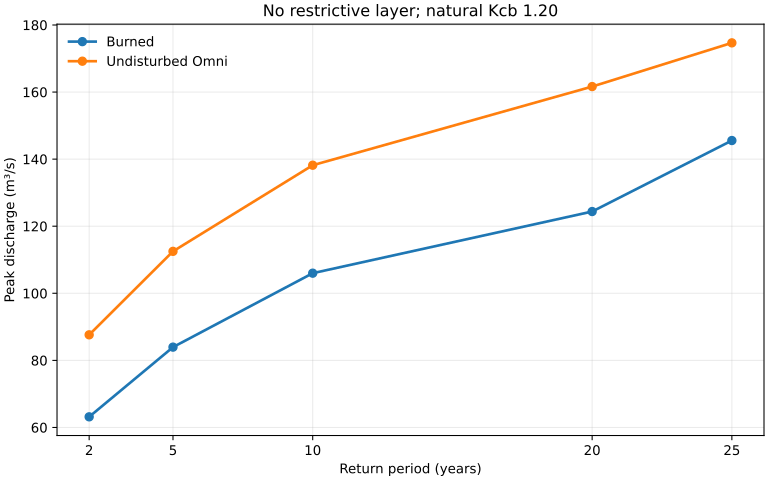

Data behind this chart, as committed beside it:
return_period_years, burned_date, burned_peak_m3s, undisturbed_date, undisturbed_peak_m3s, burned_minus_undisturbed_m3s, burned_percent_difference
2, 2021-12-29, 63.17, 2005-02-21, 87.62, -24.45, -27.9
5, 2019-01-16, 83.95, 1996-02-20, 112.5, -28.56, -25.4
10, 1982-11-30, 106, 2005-01-09, 138.2, -32.19, -23.3
20, 2021-12-30, 124.4, 1983-03-01, 161.6, -37.26, -23.1
25, 1995-01-03, 145.6, 1995-01-10, 174.7, -29.12, -16.7
